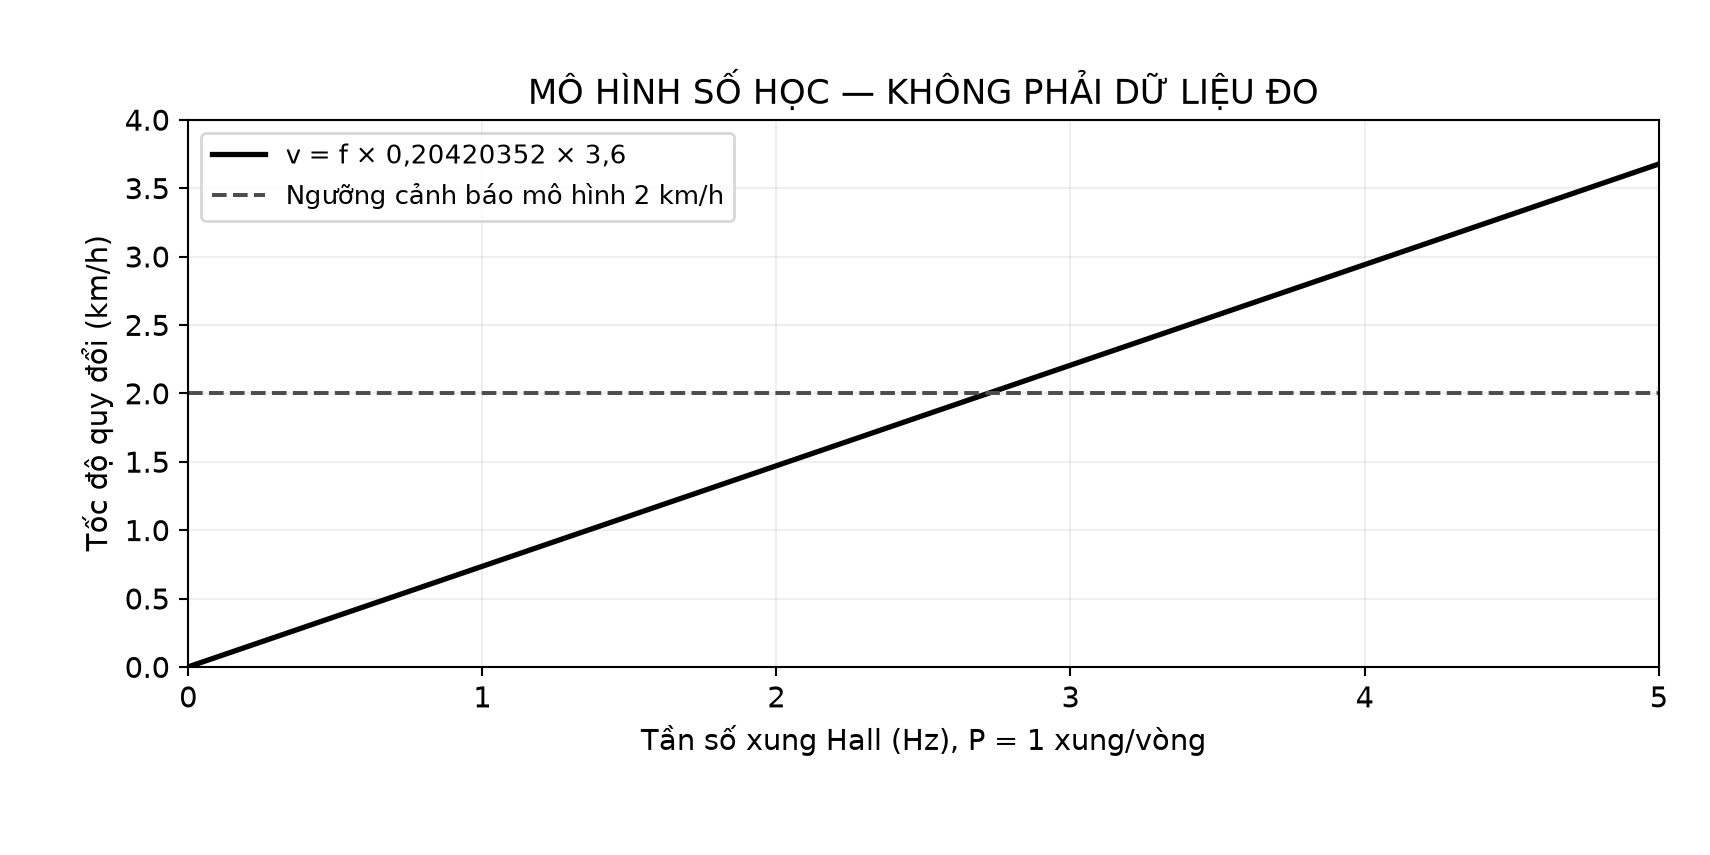

The table this chart was drawn from, first rows:
frequency_hz, theoretical_speed_kmh
0.0, 0.0
0.05, 0.03676
0.1, 0.07351
0.15, 0.1103
0.2, 0.147
0.25, 0.1838
0.3, 0.2205
0.35, 0.2573
0.4, 0.2941
0.45, 0.3308
0.5, 0.3676
0.55, 0.4043
0.6, 0.4411
0.65, 0.4778
0.7, 0.5146
0.75, 0.5513
0.8, 0.5881
0.85, 0.6249
0.9, 0.6616
0.95, 0.6984
1.0, 0.7351
1.05, 0.7719
1.1, 0.8086
1.15, 0.8454
1.2, 0.8822
1.25, 0.9189
1.3, 0.9557
1.35, 0.9924
1.4, 1.029
1.45, 1.066
1.5, 1.103
1.55, 1.139
1.6, 1.176
1.65, 1.213
1.7, 1.25
1.75, 1.286
1.8, 1.323
1.85, 1.36
1.9, 1.397
1.95, 1.434
2.0, 1.47
2.05, 1.507
2.1, 1.544
2.15, 1.581
2.2, 1.617
2.25, 1.654
2.3, 1.691
2.35, 1.728
2.4, 1.764
2.45, 1.801
2.5, 1.838
2.55, 1.875
2.6, 1.911
2.65, 1.948
2.7, 1.985
2.75, 2.022
2.8, 2.058
2.85, 2.095
2.9, 2.132
2.95, 2.169
... 41 more rows
